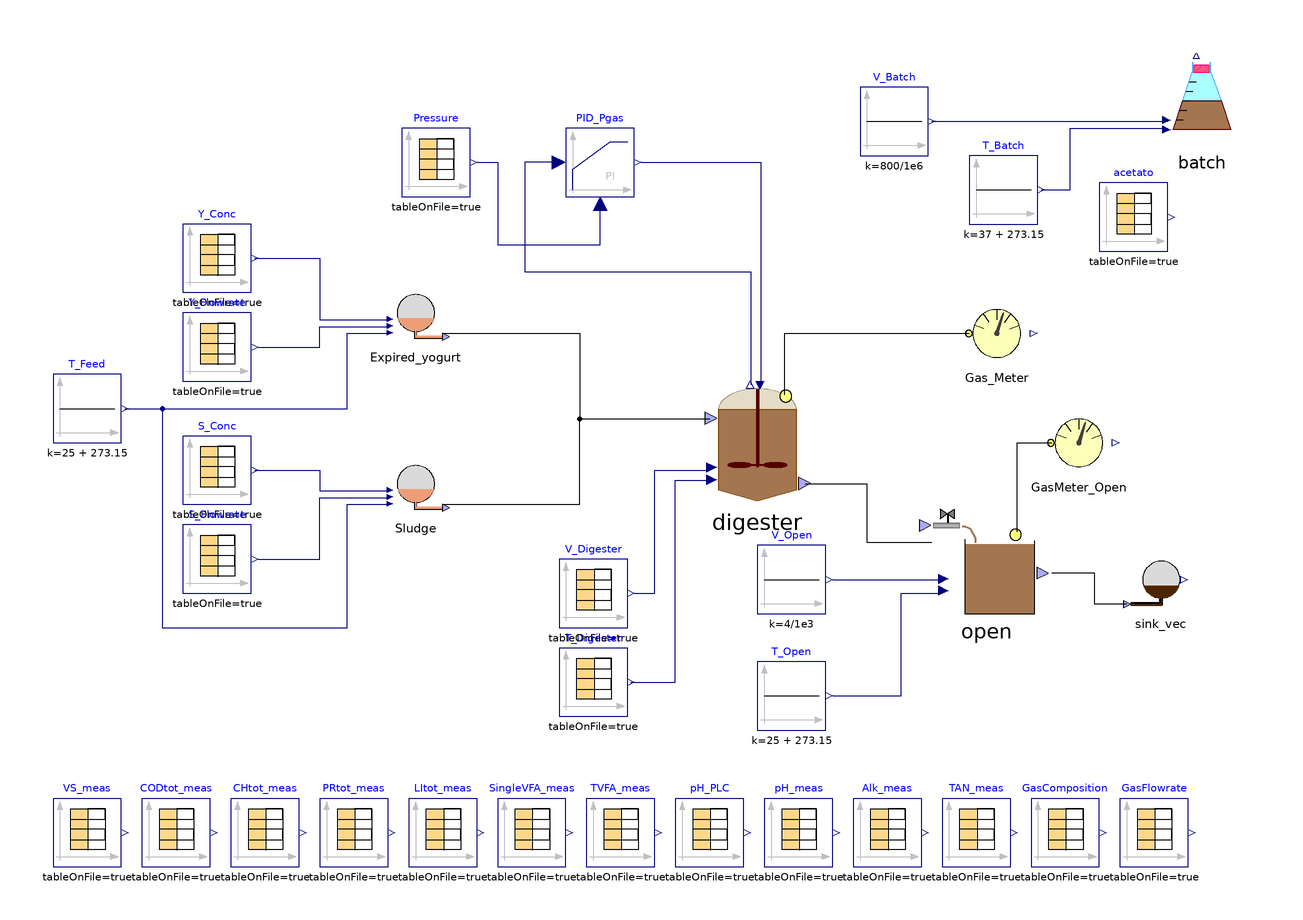

Above is the diagram view of the following Modelica model: its components placed by their Placement annotations and its connect equations drawn as lines.

model Sgo_AC
    //Stream checked over Flores on 28/03/2023 and over S.Antonio
    //Matteo suggerisce di mettere solo realInput (no input) e poi tenere la porta fino al livello più alto (base, intermedio, alto)
    //Equazioni specificate nel modello di livello in cui attacchi la sorgente (CpombiTimeTable)
    //Puoi poi testare pezzi singoli anche intermedi attaccandoci a quel livello i tuoi input
    parameter Integer nXin = 30;
    parameter Integer nW = 1;
    Real Sample_time = 86400*11;
    Real delta_prova = 86400*10;
    //  ADM1_P.BlockLibrary.Digester digester(X_su_start = 0.156028,
    //X_aa_start = 0.435487,
    //X_fa_start = 0.273309,
    //X_c4_start = 0.175828,
    //X_pro_start = 0.0599003,
    //X_ac_start = 0.431741,
    //X_h2_start = 0.175683,
    //X_c_start = 0.291302,
    //X_i_start = 10.8967,
    //X_ch_start = {1.02655e-67,0.229839,0.000260655},
    //X_pr_start = {6.05665e-68,1.33439},
    //X_li_start = 1.27877,
    //X_p_start = 0.487235,
    //S_i_start = 0.0154883,
    //S_su_start = 0.0393944,
    //S_aa_start = 0.0415751,
    //S_fa_start = 0.146442,
    //S_va_start = 0.0065279,
    //S_bu_start = 0.0073302,
    //S_pro_start = 0.0393866,
    //S_ac_start = 0.0462823,
    //S_h2_start = 9.716e-07,
    //S_ch4_start = 0.0395999,
    //S_ic_start = 0.0978747,
    //S_in_start = 0.0486144,
    //S_ip_start = 0.0041804,
    //S_cat_start = 0.105552,
    //S_ca_start = 6.80009e-06,
    //S_mg_start = 7.20234e-06,
    //S_an_start = 0.061095,
    //ash_start = 7.86867,
    //X_lig_start = 0.266717,
    //S_gas_h2_start = 4.5979e-05,
    //S_gas_ch4_start = 1.18341,
    //S_gas_co2_start = 0.0197639,
    //S_gas_nh3_start = 2.89279e-07,
    //X_acp_start = 1.98538e-19,
    //X_stru_start = -4.81656e-20,
    //X_ccm_start = -4.07459e-15,
    //X_mag_start = 716434e-12,
    //f_ch_xb = 0.1, f_li_xb = 0.1, f_pr_xb = 0.1, f_xi_xb = 0.7, ideality = false, k_dis = 0.5, k_hyd_xchm = 0.3, k_hyd_xli = 0.3, k_hyd_xprs = 0.3, multihyd = false, nW = nW, noXc = false, precipitation = true) annotation(
    //    Placement(visible = true, transformation(origin = {42, 14}, extent = {{-18, -18}, {18, 18}}, rotation = 0)));
    ADM1_P.BlockLibrary.Digester_AC digester(S_aa_start = 0.054, S_ac_start = 0.06, S_an_start = 0.05, S_bu_start = 0.01, S_ca_start = 1e-18, S_cat_start = 0.096, S_ch4_start = 0.032, S_fa_start = 0.17, S_gas_ch4_start = 0.95, S_gas_co2_start = 0.023, S_gas_h2_start = 1.2e-6, S_gas_n2_start = 3e-8, S_gas_nh3_start = 1.2e-7, S_h2_start = 1.2e-6, S_i_start = 0.2, S_ic_start = 0.091, S_in_start = 0.03, S_ip_start = 0.0031, S_mg_start = 1e-18, S_n2_start = 1e-10, S_pro_start = 0.15, S_su_start = 0.07, S_va_start = 0.008, X_aa_start = 0.207, X_ac_start = 0.29, X_acp_start = 1e-18, X_c4_start = 0.1, X_c_start = 0.28, X_ccm_start = 1e-18, X_ch_start = {0.2, 0.99, 0.000000000000000260655}, X_fa_start = 0.19, X_h2_start = 0.112, X_i_start = 9.8, X_li_start = 1, X_lig_start = 1e-20, X_mag_start = 1e-18, X_p_start = 0.045, X_pr_start = {0.66, 4.4}, X_pro_start = 0.026, X_stru_start = 1e-18, X_su_start = 0.09, ideality = false, multihyd = true, nW = nW, noXc = true, precipitation = false) annotation(
      Placement(visible = true, transformation(origin = {40, -10}, extent = {{-18, -18}, {18, 18}}, rotation = 0)));
    //  ADM1_P.BlockLibrary.Digester digester(S_gas_ch4(fixed = false), S_gas_co2(fixed = false), S_gas_h2(fixed = false), S_h(fixed = true, start = 7.17353e-8), V_gas = 0.077 - 0.051, V_liq = 0.051, X_aa(start = 0.61), X_ac(start = 0.44), X_c(start = 0.1), X_c4(start = 0.23), X_fa(start = 0.17), X_h2(start = 0.21), X_pro(start = 0.07), X_su(start = 0.17), f_ch_xb = 0.1, f_li_xb = 0.1, f_pr_xb = 0.1, f_xi_xb = 0.7, ideality = false, k_dis = 0.5, k_hyd_xchm = 0.3, k_hyd_xli = 0.3, k_hyd_xprs = 0.3, multihyd = false, nW = nW, noXc = false, precipitation = true) annotation(
    //    Placement(visible = true, transformation(origin = {42, 14}, extent = {{-18, -18}, {18, 18}}, rotation = 0)));
    ADM1_P.BlockLibrary.Gas_Meter_stream Gas_Meter annotation(
      Placement(visible = true, transformation(origin = {110, 22}, extent = {{-10, -10}, {10, 10}}, rotation = 0)));
    Modelica.Blocks.Continuous.LimPID PID_Pgas(Ti = 12000, controllerType = Modelica.Blocks.Types.SimpleController.PI, initType = Modelica.Blocks.Types.Init.InitialState, k = 4, strict = false, xi_start = 0.00303443, yMax = 100000, yMin = 0, y_start = 0.2) annotation(
      Placement(visible = true, transformation(origin = {-6, 72}, extent = {{-10, -10}, {10, 10}}, rotation = 0)));
    ADM1_P.BlockLibrary.Sink_AC sink_vec(nW = nW) annotation(
      Placement(visible = true, transformation(origin = {158, -50}, extent = {{-10, -10}, {10, 10}}, rotation = 0)));
    ADM1_P.BlockLibrary.Feed_Source_Catenacci Sludge(COD_VS_CH = 32*6/180, COD_VS_LI = 2.9, COD_VS_PR = 1.42, TKN = true, an = 0.04, f_Xbiom_ch = 0.1, f_Xc_in = 0, f_Xch_s = 0.3, f_Xpr_s = 0.5, f_ch_si = 0.25, f_ch_xc = 0.2, f_ch_xi = 0.25, f_li_xc = 0.3, f_pr_si = 0.55, f_pr_xc = 0.3, f_pr_xi = 0.55, f_si_xc = 0.1, f_xi_xc = 0.1, steady = false) annotation(
      Placement(visible = true, transformation(origin = {-60, -22}, extent = {{-10, -10}, {10, 10}}, rotation = 0)));
    Modelica.Blocks.Sources.CombiTimeTable S_Conc(columns = integer({2, 3, 4, 5, 6, 7, 8, 9, 10, 11, 12, 13, 14, 15, 16, 17, 18, 19, 20, 21, 22}), extrapolation = Modelica.Blocks.Types.Extrapolation.NoExtrapolation, fileName = LibraryPath + "/Codig_Ari_Aprile 2023/txt_new/sludge_dynamic.txt", smoothness = Modelica.Blocks.Types.Smoothness.ConstantSegments, startTime = 0, table = [0, 0; 1, 1; 2, 4], tableName = "Input_complete", tableOnFile = true, timeEvents = Modelica.Blocks.Types.TimeEvents.Always, timeScale = 86400, verboseExtrapolation = true, verboseRead = true) annotation(
      Placement(visible = true, transformation(origin = {-118, -18}, extent = {{-10, -10}, {10, 10}}, rotation = 0)));
    Modelica.Blocks.Sources.CombiTimeTable Pressure(columns = integer({2}), extrapolation = Modelica.Blocks.Types.Extrapolation.HoldLastPoint, fileName = LibraryPath + "/Codig_Ari_Aprile 2023/Input_P_PLC_2023.txt", smoothness = Modelica.Blocks.Types.Smoothness.LinearSegments, startTime = 0, table = [0, 0; 1, 1; 2, 4], tableName = "Input_P_PLC", tableOnFile = true, timeEvents = Modelica.Blocks.Types.TimeEvents.Always, timeScale = 86400, verboseExtrapolation = true, verboseRead = true) annotation(
      Placement(visible = true, transformation(origin = {-54, 72}, extent = {{-10, -10}, {10, 10}}, rotation = 0)));
    Modelica.Blocks.Sources.CombiTimeTable S_Flowrate(columns = integer({2}), extrapolation = Modelica.Blocks.Types.Extrapolation.NoExtrapolation, fileName = LibraryPath + "/Codig_Ari_Aprile 2023/txt_dynamic/Input_Q_Feed1_ADM1_2023.txt", smoothness = Modelica.Blocks.Types.Smoothness.ConstantSegments, startTime = 0, table = [0, 0; 1, 1; 2, 4], tableName = "Input_Q_Feed1_ADM1", tableOnFile = true, timeEvents = Modelica.Blocks.Types.TimeEvents.Always, timeScale = 3600, verboseExtrapolation = true, verboseRead = true) annotation(
      Placement(visible = true, transformation(origin = {-118, -44}, extent = {{-10, -10}, {10, 10}}, rotation = 0)));
    ADM1_P.BlockLibrary.Feed_Source_Catenacci Expired_yogurt(COD_VS_CH = 32*6/180, COD_VS_LI = 2.9, COD_VS_PR = 1.42, TKN = false, an = 0.04, f_Xc_in = 0, f_Xch_s = 0, f_Xpr_s = 0, f_ch_xc = 0.2, f_li_xc = 0.3, f_pr_xc = 0.2, f_si_xc = 0, steady = false) annotation(
      Placement(visible = true, transformation(origin = {-60, 28}, extent = {{-10, -10}, {10, 10}}, rotation = 0)));
    Modelica.Blocks.Sources.CombiTimeTable Y_Conc(columns = integer({2, 3, 4, 5, 6, 7, 8, 9, 10, 11, 12, 13, 14, 15, 16, 17, 18, 19, 20, 21, 22}), extrapolation = Modelica.Blocks.Types.Extrapolation.NoExtrapolation, fileName = LibraryPath + "/Codig_Ari_Aprile 2023/txt_new/yogurt.txt", smoothness = Modelica.Blocks.Types.Smoothness.ConstantSegments, startTime = 0, table = [0, 0; 1, 1; 2, 4], tableName = "Input_complete", tableOnFile = true, timeEvents = Modelica.Blocks.Types.TimeEvents.Always, timeScale = 86400, verboseExtrapolation = true, verboseRead = true) annotation(
      Placement(visible = true, transformation(origin = {-118, 44}, extent = {{-10, -10}, {10, 10}}, rotation = 0)));
    ADM1_P.BlockLibrary.Batch_AC batch(S_aa_start = 0, S_ac_start = 0, S_an_start = 0.05, S_bu_start = 0, S_ca_start = 1e-10, S_cat_start = 0.096, S_ch4_start = 0, S_fa_start = 0, S_gas_ch4_start = 0, S_gas_co2_start = 0, S_gas_h2_start = 0, S_gas_nh3_start = 0, S_h2_start = 0, S_i_start = 0, S_ic_start = 0.091, S_in_start = 0.03, S_ip_start = 0.003, S_mg_start = 1e-10, S_pro_start = 0, S_su_start = 0, S_va_start = 0, V_tot = 900/1e6, X_aa_start = 0, X_ac_start = 0, X_acp_start = 1e-18, X_c4_start = 0, X_c_start = 0, X_ccm_start = 1e-18, X_ch_start = {0, 0.0, 0.0}, X_fa_start = 0, X_h2_start = 0, X_i_start = 0, X_li_start = 0, X_lig_start = 0, X_mag_start = 1e-18, X_p_start = 0, X_pr_start = {0.0, 0.0}, X_pro_start = 0, X_stru_start = 1e-18, X_su_start = 0, ash_start = 0, ideality = false, kla = 8, multihyd = true, nW = nW, noXc = true, precipitation = false) annotation(
      Placement(visible = true, transformation(origin = {170, 90}, extent = {{-14, -14}, {14, 14}}, rotation = 0)));
    Modelica.Blocks.Sources.Constant T_Batch(k = 37 + 273.15) annotation(
      Placement(visible = true, transformation(origin = {112, 64}, extent = {{-10, -10}, {10, 10}}, rotation = 0)));
    Modelica.Blocks.Sources.Constant T_Feed(k = 25 + 273.15) annotation(
      Placement(visible = true, transformation(origin = {-156, 0}, extent = {{-10, -10}, {10, 10}}, rotation = 0)));
    Modelica.Blocks.Sources.CombiTimeTable acetato(columns = integer({2}), extrapolation = Modelica.Blocks.Types.Extrapolation.HoldLastPoint, fileName = LibraryPath + "/Codig_Ari_Aprile 2023/txt_new/Acetato_20220401_CH4cum.txt", smoothness = Modelica.Blocks.Types.Smoothness.LinearSegments, startTime = 11*86400, table = [0, 0; 1, 1; 2, 4], tableName = "NmLCH4_cum", tableOnFile = true, timeEvents = Modelica.Blocks.Types.TimeEvents.Always, timeScale = 3600, verboseExtrapolation = true, verboseRead = true) annotation(
      Placement(visible = true, transformation(origin = {150, 56}, extent = {{-10, -10}, {10, 10}}, rotation = 0)));
    Modelica.Blocks.Sources.CombiTimeTable Y_Flowrate(columns = integer({2}), extrapolation = Modelica.Blocks.Types.Extrapolation.NoExtrapolation, fileName = LibraryPath + "/Codig_Ari_Aprile 2023/txt_dynamic/Input_Q_Feed2_ADM1_2023.txt", smoothness = Modelica.Blocks.Types.Smoothness.ConstantSegments, startTime = 0, table = [0, 0; 1, 1; 2, 4], tableName = "Input_Q_Feed2_ADM1", tableOnFile = true, timeEvents = Modelica.Blocks.Types.TimeEvents.Always, timeScale = 3600, verboseExtrapolation = true, verboseRead = true) annotation(
      Placement(visible = true, transformation(origin = {-118, 18}, extent = {{-10, -10}, {10, 10}}, rotation = 0)));
    Modelica.Blocks.Sources.CombiTimeTable T_Digester(columns = integer({2}), extrapolation = Modelica.Blocks.Types.Extrapolation.HoldLastPoint, fileName = LibraryPath + "/Codig_Ari_Aprile 2023/Input_T_PLC_2023.txt", smoothness = Modelica.Blocks.Types.Smoothness.LinearSegments, startTime = 0, table = [0, 0; 1, 1; 2, 4], tableName = "Input_T_PLC", tableOnFile = true, timeEvents = Modelica.Blocks.Types.TimeEvents.Always, timeScale = 86400, verboseExtrapolation = true, verboseRead = true) annotation(
      Placement(visible = true, transformation(origin = {-8, -80}, extent = {{-10, -10}, {10, 10}}, rotation = 0)));
    ADM1_P.BlockLibrary.Open_AC open(S_aa_start = 0.0353, S_ac_start = 0.0065, S_an_start = 0.05, S_bu_start = 0.0052, S_ca_start = 1e-18, S_cat_start = 0.099, S_ch4_start = 0.17, S_fa_start = 0.085, S_gas_ch4_start = 1.41, S_gas_co2_start = 0.145, S_gas_h2_start = 1.1e-5, S_gas_n2_start = 8.5e-5, S_gas_nh3_start = 7.6e-6, S_h2_start = 6.3e-7, S_i_start = 0.34, S_ic_start = 0.085, S_in_start = 0.03, S_ip_start = 0.003, S_mg_start = 1e-18, S_n2_start = 1e-18, S_pro_start = 0.1, S_su_start = 0.052, S_va_start = 0.0044, V_tot = 30, X_aa_start = 0.227, X_ac_start = 0.304, X_acp_start = 1e-18, X_c4_start = 0.103, X_c_start = 0.175, X_ccm_start = 1e-18, X_ch_start = {0.158, 1.12, 1e-18}, X_fa_start = 0.199, X_h2_start = 0.12, X_i_start = 9.7, X_li_start = 0.854, X_lig_start = 1e-18, X_mag_start = 1e-18, X_p_start = 0.0486, X_pr_start = {0.509, 4.46}, X_pro_start = 0.03, X_stru_start = 1e-18, X_su_start = 0.0995, ideality = false, kla = 2, multihyd = true, noXc = true, precipitation = false) annotation(
      Placement(visible = true, transformation(origin = {107, -43}, extent = {{-17, -17}, {17, 17}}, rotation = 0)));
    Modelica.Blocks.Sources.CombiTimeTable V_Digester(columns = integer({2}), extrapolation = Modelica.Blocks.Types.Extrapolation.HoldLastPoint, fileName = LibraryPath + "/Codig_Ari_Aprile 2023/Input_V_2023.txt", smoothness = Modelica.Blocks.Types.Smoothness.ConstantSegments, startTime = 0, table = [0, 0; 1, 1; 2, 4], tableName = "Input_V", tableOnFile = true, timeEvents = Modelica.Blocks.Types.TimeEvents.Always, timeScale = 86400, verboseExtrapolation = true, verboseRead = true) annotation(
      Placement(visible = true, transformation(origin = {-8, -54}, extent = {{-10, -10}, {10, 10}}, rotation = 0)));
    Modelica.Blocks.Sources.Constant V_Batch(k = 800/1e6) annotation(
      Placement(visible = true, transformation(origin = {80, 84}, extent = {{-10, -10}, {10, 10}}, rotation = 0)));
    Modelica.Blocks.Sources.Constant V_Open(k = 4/1e3) annotation(
      Placement(visible = true, transformation(origin = {50, -50}, extent = {{-10, -10}, {10, 10}}, rotation = 0)));
    Modelica.Blocks.Sources.Constant T_Open(k = 25 + 273.15) annotation(
      Placement(visible = true, transformation(origin = {50, -84}, extent = {{-10, -10}, {10, 10}}, rotation = 0)));
    BlockLibrary.Gas_Meter_stream GasMeter_Open annotation(
      Placement(visible = true, transformation(origin = {134, -10}, extent = {{-10, -10}, {10, 10}}, rotation = 0)));
    Modelica.Blocks.Sources.CombiTimeTable VS_meas(columns = integer({2}), extrapolation = Modelica.Blocks.Types.Extrapolation.NoExtrapolation, fileName = LibraryPath + "/Codig_Ari_Aprile 2023/txt_dynamic/ProbeVS_meas_2023.txt", smoothness = Modelica.Blocks.Types.Smoothness.ConstantSegments, startTime = 0, table = [0, 0; 1, 1; 2, 4], tableName = "ProbeVS_meas", tableOnFile = true, timeEvents = Modelica.Blocks.Types.TimeEvents.Always, timeScale = 86400, verboseExtrapolation = true, verboseRead = true) annotation(
      Placement(visible = true, transformation(origin = {-156, -124}, extent = {{-10, -10}, {10, 10}}, rotation = 0)));
    Modelica.Blocks.Sources.CombiTimeTable CODtot_meas(columns = integer({2}), extrapolation = Modelica.Blocks.Types.Extrapolation.NoExtrapolation, fileName = LibraryPath + "/Codig_Ari_Aprile 2023/txt_dynamic/ProbeCODtot_meas_2023.txt", smoothness = Modelica.Blocks.Types.Smoothness.ConstantSegments, startTime = 0, table = [0, 0; 1, 1; 2, 4], tableName = "ProbeCODtot_meas", tableOnFile = true, timeEvents = Modelica.Blocks.Types.TimeEvents.Always, timeScale = 86400, verboseExtrapolation = true, verboseRead = true) annotation(
      Placement(visible = true, transformation(origin = {-130, -124}, extent = {{-10, -10}, {10, 10}}, rotation = 0)));
    Modelica.Blocks.Sources.CombiTimeTable CHtot_meas(columns = integer({2}), extrapolation = Modelica.Blocks.Types.Extrapolation.NoExtrapolation, fileName = LibraryPath + "/Codig_Ari_Aprile 2023/txt_dynamic/ProbeCHtot_meas_2023.txt", smoothness = Modelica.Blocks.Types.Smoothness.ConstantSegments, startTime = 0, table = [0, 0; 1, 1; 2, 4], tableName = "ProbeCHtot_meas", tableOnFile = true, timeEvents = Modelica.Blocks.Types.TimeEvents.Always, timeScale = 86400, verboseExtrapolation = true, verboseRead = true) annotation(
      Placement(visible = true, transformation(origin = {-104, -124}, extent = {{-10, -10}, {10, 10}}, rotation = 0)));
    Modelica.Blocks.Sources.CombiTimeTable PRtot_meas(columns = integer({2, 3}), extrapolation = Modelica.Blocks.Types.Extrapolation.NoExtrapolation, fileName = LibraryPath + "/Codig_Ari_Aprile 2023/txt_dynamic/ProbePRtot_meas_2023.txt", smoothness = Modelica.Blocks.Types.Smoothness.ConstantSegments, startTime = 0, table = [0, 0; 1, 1; 2, 4], tableName = "ProbePRtot_meas", tableOnFile = true, timeEvents = Modelica.Blocks.Types.TimeEvents.Always, timeScale = 86400, verboseExtrapolation = true, verboseRead = true) annotation(
      Placement(visible = true, transformation(origin = {-78, -124}, extent = {{-10, -10}, {10, 10}}, rotation = 0)));
    Modelica.Blocks.Sources.CombiTimeTable LItot_meas(columns = integer({2}), extrapolation = Modelica.Blocks.Types.Extrapolation.NoExtrapolation, fileName = LibraryPath + "/Codig_Ari_Aprile 2023/txt_dynamic/ProbeLItot_meas_2023.txt", smoothness = Modelica.Blocks.Types.Smoothness.ConstantSegments, startTime = 0, table = [0, 0; 1, 1; 2, 4], tableName = "ProbeLItot_meas", tableOnFile = true, timeEvents = Modelica.Blocks.Types.TimeEvents.Always, timeScale = 86400, verboseExtrapolation = true, verboseRead = true) annotation(
      Placement(visible = true, transformation(origin = {-52, -124}, extent = {{-10, -10}, {10, 10}}, rotation = 0)));
    Modelica.Blocks.Sources.CombiTimeTable TVFA_meas(columns = integer({2}), extrapolation = Modelica.Blocks.Types.Extrapolation.NoExtrapolation, fileName = LibraryPath + "/Codig_Ari_Aprile 2023/txt_dynamic/ProbeTVFA_meas_2023.txt", smoothness = Modelica.Blocks.Types.Smoothness.ConstantSegments, startTime = 0, table = [0, 0; 1, 1; 2, 4], tableName = "ProbeTVFA_meas", tableOnFile = true, timeEvents = Modelica.Blocks.Types.TimeEvents.Always, timeScale = 86400, verboseExtrapolation = true, verboseRead = true) annotation(
      Placement(visible = true, transformation(origin = {0, -124}, extent = {{-10, -10}, {10, 10}}, rotation = 0)));
    Modelica.Blocks.Sources.CombiTimeTable SingleVFA_meas(columns = integer({2, 3, 4, 5}), extrapolation = Modelica.Blocks.Types.Extrapolation.NoExtrapolation, fileName = LibraryPath + "/Codig_Ari_Aprile 2023/txt_dynamic/ProbeSingleVFAs_meas_2023.txt", smoothness = Modelica.Blocks.Types.Smoothness.ConstantSegments, startTime = 0, table = [0, 0; 1, 1; 2, 4], tableName = "ProbeSingleVFAs_meas", tableOnFile = true, timeEvents = Modelica.Blocks.Types.TimeEvents.Always, timeScale = 86400, verboseExtrapolation = true, verboseRead = true) annotation(
      Placement(visible = true, transformation(origin = {-26, -124}, extent = {{-10, -10}, {10, 10}}, rotation = 0)));
    Modelica.Blocks.Sources.CombiTimeTable pH_meas(columns = integer({2}), extrapolation = Modelica.Blocks.Types.Extrapolation.NoExtrapolation, fileName = LibraryPath + "/Codig_Ari_Aprile 2023/txt_dynamic/ProbepH_meas_2023.txt", smoothness = Modelica.Blocks.Types.Smoothness.ConstantSegments, startTime = 0, table = [0, 0; 1, 1; 2, 4], tableName = "ProbepH_meas", tableOnFile = true, timeEvents = Modelica.Blocks.Types.TimeEvents.Always, timeScale = 86400, verboseExtrapolation = true, verboseRead = true) annotation(
      Placement(visible = true, transformation(origin = {52, -124}, extent = {{-10, -10}, {10, 10}}, rotation = 0)));
    Modelica.Blocks.Sources.CombiTimeTable Alk_meas(columns = integer({2}), extrapolation = Modelica.Blocks.Types.Extrapolation.NoExtrapolation, fileName = LibraryPath + "/Codig_Ari_Aprile 2023/txt_dynamic/ProbeAlk_meas_2023.txt", smoothness = Modelica.Blocks.Types.Smoothness.ConstantSegments, startTime = 0, table = [0, 0; 1, 1; 2, 4], tableName = "ProbeAlk_meas", tableOnFile = true, timeEvents = Modelica.Blocks.Types.TimeEvents.Always, timeScale = 86400, verboseExtrapolation = true, verboseRead = true) annotation(
      Placement(visible = true, transformation(origin = {78, -124}, extent = {{-10, -10}, {10, 10}}, rotation = 0)));
    Modelica.Blocks.Sources.CombiTimeTable TAN_meas(columns = integer({2}), extrapolation = Modelica.Blocks.Types.Extrapolation.NoExtrapolation, fileName = LibraryPath + "/Codig_Ari_Aprile 2023/txt_dynamic/ProbeTAN_meas_2023.txt", smoothness = Modelica.Blocks.Types.Smoothness.ConstantSegments, startTime = 0, table = [0, 0; 1, 1; 2, 4], tableName = "ProbeTAN_meas", tableOnFile = true, timeEvents = Modelica.Blocks.Types.TimeEvents.Always, timeScale = 86400, verboseExtrapolation = true, verboseRead = true) annotation(
      Placement(visible = true, transformation(origin = {104, -124}, extent = {{-10, -10}, {10, 10}}, rotation = 0)));
    Modelica.Blocks.Sources.CombiTimeTable GasComposition(columns = integer({2, 3}), extrapolation = Modelica.Blocks.Types.Extrapolation.NoExtrapolation, fileName = LibraryPath + "/Codig_Ari_Aprile 2023/txt_dynamic/ProbeBiogasComposition_meas_2023.txt", smoothness = Modelica.Blocks.Types.Smoothness.ConstantSegments, startTime = 0, table = [0, 0; 1, 1; 2, 4], tableName = "ProbeBiogasComposition_meas", tableOnFile = true, timeEvents = Modelica.Blocks.Types.TimeEvents.Always, timeScale = 86400, verboseExtrapolation = true, verboseRead = true) annotation(
      Placement(visible = true, transformation(origin = {130, -124}, extent = {{-10, -10}, {10, 10}}, rotation = 0)));
    Modelica.Blocks.Sources.CombiTimeTable GasFlowrate(columns = integer({2, 3}), extrapolation = Modelica.Blocks.Types.Extrapolation.NoExtrapolation, fileName = LibraryPath + "/Codig_Ari_Aprile 2023/txt_dynamic/ProbeBiogasFlowRate_meas_2023.txt", smoothness = Modelica.Blocks.Types.Smoothness.ConstantSegments, startTime = 0, table = [0, 0; 1, 1; 2, 4], tableName = "ProbeBiogasFlowRate_meas", tableOnFile = true, timeEvents = Modelica.Blocks.Types.TimeEvents.Always, timeScale = 86400, verboseExtrapolation = true, verboseRead = true) annotation(
      Placement(visible = true, transformation(origin = {156, -124}, extent = {{-10, -10}, {10, 10}}, rotation = 0)));
    Modelica.Blocks.Sources.CombiTimeTable pH_PLC(columns = integer({2}), extrapolation = Modelica.Blocks.Types.Extrapolation.NoExtrapolation, fileName = LibraryPath + "/Codig_Ari_Aprile 2023/txt_dynamic/ProbepH_PLC_2023.txt", smoothness = Modelica.Blocks.Types.Smoothness.ConstantSegments, startTime = 0, table = [0, 0; 1, 1; 2, 4], tableName = "ProbepH_meas", tableOnFile = true, timeEvents = Modelica.Blocks.Types.TimeEvents.Always, timeScale = 86400, verboseExtrapolation = true, verboseRead = true) annotation(
      Placement(visible = true, transformation(origin = {26, -124}, extent = {{-10, -10}, {10, 10}}, rotation = 0)));
  equation
//Calculation of batch (re)initial conditions
    batch.Xsu_restart = open.X_su*batch.V_inoculum/batch.V_liq;
    batch.Xaa_restart = open.X_aa*batch.V_inoculum/batch.V_liq;
    batch.Xfa_restart = open.X_fa*batch.V_inoculum/batch.V_liq;
    batch.Xc4_restart = open.X_c4*batch.V_inoculum/batch.V_liq;
    batch.Xpro_restart = open.X_pro*batch.V_inoculum/batch.V_liq;
    batch.Xac_restart = open.X_ac*batch.V_inoculum/batch.V_liq;
    batch.Xh2_restart = open.X_h2*batch.V_inoculum/batch.V_liq;
    batch.Xc_restart = open.X_c*batch.V_inoculum/batch.V_liq;
    batch.Xi_restart = open.X_i*batch.V_inoculum/batch.V_liq;
    batch.Xch_restart = open.X_ch*batch.V_inoculum/batch.V_liq;
    batch.Xpr_restart = open.X_pr*batch.V_inoculum/batch.V_liq;
    batch.Xli_restart = open.X_li*batch.V_inoculum/batch.V_liq;
    batch.Xp_restart = open.X_p*batch.V_inoculum/batch.V_liq;
    batch.Si_restart = open.S_i*batch.V_inoculum/batch.V_liq;
    batch.Ssu_restart = open.S_su*batch.V_inoculum/batch.V_liq;
    batch.Saa_restart = open.S_su*batch.V_inoculum/batch.V_liq;
    batch.Sfa_restart = open.S_fa*batch.V_inoculum/batch.V_liq;
    batch.Sva_restart = open.S_va*batch.V_inoculum/batch.V_liq;
    batch.Sbu_restart = open.S_bu*batch.V_inoculum/batch.V_liq;
    batch.Spro_restart = open.S_pro*batch.V_inoculum/batch.V_liq;
    batch.Sac_restart = (open.S_ac*batch.V_inoculum + 1.488/1000)/batch.V_liq;
//batch.Sac_restart = (open.S_ac*batch.V_inoculum)/batch.V_liq;
    batch.Sh2_restart = open.S_h2*batch.V_inoculum/batch.V_liq;
    batch.Sch4_restart = open.S_ch4*batch.V_inoculum/batch.V_liq;
    batch.Sic_restart = (open.S_ic*batch.V_inoculum + 0.00860234*batch.V_water)/batch.V_liq;
    batch.Sin_restart = open.S_in*batch.V_inoculum/batch.V_liq;
    batch.Sip_restart = open.S_ip*batch.V_inoculum/batch.V_liq;
    batch.Scat_restart = (open.S_cat*batch.V_inoculum + 0.028088*batch.V_water)/batch.V_liq;
    batch.Sca_restart = open.S_ca*batch.V_inoculum/batch.V_liq;
    batch.Smg_restart = open.S_mg*batch.V_inoculum/batch.V_liq;
    batch.San_restart = open.S_an*batch.V_inoculum/batch.V_liq;
    batch.ash_restart = open.ash*batch.V_inoculum/batch.V_liq;
    batch.Xlig_restart = open.X_lig*batch.V_inoculum/batch.V_liq;
    batch.Sn2_restart = 1.569e-6;
    batch.Sgas_h2_restart = 9.765e-6;
    batch.Sgas_ch4_restart = 0.000248;
    batch.Sgas_co2_restart = 2.7145e-5;
    batch.Sgas_nh3_restart = 3.878e-12;
    batch.Sgas_n2_restart = 0.0368397;
    batch.Vcum_ch4_restart = 0;
//Reinitialization of batch test
    when time > Sample_time then
      reinit(batch.X_su, batch.Xsu_restart);
      reinit(batch.X_aa, batch.Xaa_restart);
      reinit(batch.X_fa, batch.Xfa_restart);
      reinit(batch.X_c4, batch.Xc4_restart);
      reinit(batch.X_pro, batch.Xpro_restart);
      reinit(batch.X_ac, batch.Xac_restart);
      reinit(batch.X_h2, batch.Xh2_restart);
      reinit(batch.X_c, batch.Xc_restart);
      reinit(batch.X_i, batch.Xi_restart);
      reinit(batch.X_ch, batch.Xch_restart);
      reinit(batch.X_pr, batch.Xpr_restart);
      reinit(batch.X_li, batch.Xli_restart);
      reinit(batch.X_p, batch.Xp_restart);
      reinit(batch.S_i, batch.Si_restart);
      reinit(batch.S_su, batch.Ssu_restart);
      reinit(batch.S_aa, batch.Saa_restart);
      reinit(batch.S_fa, batch.Sfa_restart);
      reinit(batch.S_va, batch.Sva_restart);
      reinit(batch.S_bu, batch.Sbu_restart);
      reinit(batch.S_pro, batch.Spro_restart);
      reinit(batch.S_ac, batch.Sac_restart);
      reinit(batch.S_h2, batch.Sh2_restart);
      reinit(batch.S_ch4, batch.Sch4_restart);
      reinit(batch.S_ic, batch.Sic_restart);
      reinit(batch.S_in, batch.Sin_restart);
      reinit(batch.S_ip, batch.Sip_restart);
      reinit(batch.S_cat, batch.Scat_restart);
      reinit(batch.S_ca, batch.Sca_restart);
      reinit(batch.S_mg, batch.Smg_restart);
      reinit(batch.S_an, batch.San_restart);
      reinit(batch.ash, batch.ash_restart);
      reinit(batch.X_lig, batch.Xlig_restart);
      reinit(batch.S_n2, batch.Sn2_restart);
      reinit(batch.S_gas_n2, batch.Sgas_n2_restart);
      reinit(batch.S_gas_ch4, batch.Sgas_ch4_restart);
      reinit(batch.S_gas_co2, batch.Sgas_co2_restart);
      reinit(batch.S_gas_nh3, batch.Sgas_nh3_restart);
      reinit(batch.S_gas_h2, batch.Sgas_h2_restart);
      reinit(batch.Vcum_ch4, batch.Vcum_ch4_restart);
    end when;
//
    connect(digester.Biogas_Out, Gas_Meter.Biogas_In) annotation(
      Line(points = {{48, 4}, {48, 22}, {102, 22}}));
    connect(PID_Pgas.u_s, digester.P_gas) annotation(
      Line(points = {{-18, 72}, {-28, 72}, {-28, 40}, {38, 40}, {38, 7}}, color = {0, 0, 127}));
    connect(PID_Pgas.y, digester.u) annotation(
      Line(points = {{6, 72}, {41, 72}, {41, 7}}, color = {0, 0, 127}));
    connect(Expired_yogurt.outlet, digester.inlet) annotation(
      Line(points = {{-52, 22}, {-12, 22}, {-12, -3}, {26, -3}}));
    connect(Sludge.outlet, digester.inlet) annotation(
      Line(points = {{-52, -28}, {-12, -28}, {-12, -3}, {26, -3}}));
    connect(T_Batch.y, batch.T_op) annotation(
      Line(points = {{123, 64}, {131.5, 64}, {131.5, 82}, {160, 82}}, color = {0, 0, 127}));
    connect(Y_Conc.y, Expired_yogurt.inlet) annotation(
      Line(points = {{-107, 44}, {-88, 44}, {-88, 26}, {-68, 26}}, color = {0, 0, 127}));
    connect(S_Conc.y, Sludge.inlet) annotation(
      Line(points = {{-107, -18}, {-88, -18}, {-88, -24}, {-68, -24}}, color = {0, 0, 127}));
    connect(T_Feed.y, Expired_yogurt.T_op) annotation(
      Line(points = {{-145, 0}, {-80, 0}, {-80, 22}, {-68, 22}}, color = {0, 0, 127}));
    connect(T_Feed.y, Sludge.T_op) annotation(
      Line(points = {{-145, 0}, {-134, 0}, {-134, -64}, {-80, -64}, {-80, -28}, {-68, -28}}, color = {0, 0, 127}));
    connect(Pressure.y[1], PID_Pgas.u_m) annotation(
      Line(points = {{-42, 72}, {-36, 72}, {-36, 48}, {-6, 48}, {-6, 60}}, color = {0, 0, 127}));
    connect(Y_Flowrate.y[1], Expired_yogurt.Q) annotation(
      Line(points = {{-106, 18}, {-88, 18}, {-88, 24}, {-68, 24}}, color = {0, 0, 127}));
    connect(S_Flowrate.y[1], Sludge.Q) annotation(
      Line(points = {{-106, -44}, {-88, -44}, {-88, -26}, {-68, -26}}, color = {0, 0, 127}));
    connect(T_Digester.y[1], digester.T_op) annotation(
      Line(points = {{3, -80}, {16, -80}, {16, -21}, {27, -21}}, color = {0, 0, 127}));
    connect(V_Digester.y[1], digester.V_liq) annotation(
      Line(points = {{4, -54}, {10, -54}, {10, -18}, {26, -18}}, color = {0, 0, 127}));
    connect(V_Batch.y, batch.V_liq) annotation(
      Line(points = {{91, 84}, {160, 84}}, color = {0, 0, 127}));
    connect(digester.outlet, open.inlet) annotation(
      Line(points = {{54, -22}, {72, -22}, {72, -39}, {91, -39}}));
    connect(V_Open.y, open.V_liq) annotation(
      Line(points = {{62, -50}, {94, -50}}, color = {0, 0, 127}));
    connect(T_Open.y, open.T_op) annotation(
      Line(points = {{62, -84}, {82, -84}, {82, -54}, {94, -54}}, color = {0, 0, 127}));
    connect(open.outlet, sink_vec.inlet) annotation(
      Line(points = {{126, -48}, {138.5, -48}, {138.5, -57}, {148, -57}}));
    connect(open.Biogas_Out, GasMeter_Open.Biogas_In) annotation(
      Line(points = {{116, -36}, {116, -10}, {126, -10}}));
    annotation(
      experiment(StartTime = 0, StopTime = 4.4672e+06, Tolerance = 1e-06, Interval = 1902.56),
      __OpenModelica_commandLineOptions = "--matchingAlgorithm=PFPlusExt --indexReductionMethod=dynamicStateSelection -d=initialization,NLSanalyticJacobian -d=stateselection -d=bltdump -d=",
      __OpenModelica_simulationFlags(lv = "LOG_STATS", s = "dassl"));
  end Sgo_AC;